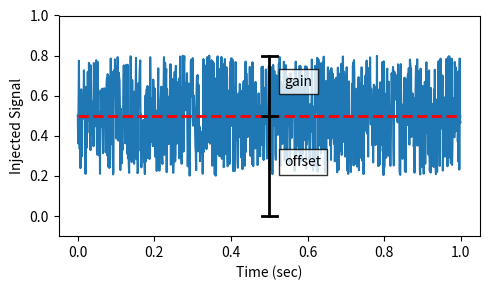

Write Python code to recreate this figure.
import matplotlib.pyplot as plt
import numpy as np
import random

t_step = 1e-3
tt = np.arange(0, 1, t_step)
yy = np.zeros_like(tt)

offset = 0.5
gain = 0.3

t_local = 0
for idx,t in enumerate(tt):
    yy[idx] = random.uniform(-1, 1)*gain + offset

fig, ax = plt.subplots(nrows=1, ncols=1, figsize=(5,3))
ax.plot(tt, yy)

ax.set_ylim(-0.1, 1)

ax.set_xlabel("Time (sec)")
ax.set_ylabel("Injected Signal")

anno_lw = 2

ax.plot([0,1], [offset, offset], color='red', linewidth=anno_lw, linestyle='dashed')
ax.plot([0.5-0.02, 0.5+0.02], [offset, offset], color='black', linewidth=anno_lw)

# Add gain label
ax.plot([0.5-0.02, 0.5+0.02], [offset+gain, offset+gain], color='black', linewidth=anno_lw)
ax.plot([0.5, 0.5], [offset, offset+gain], color='black', linewidth=anno_lw)
ax.text(0.5 + 0.04, offset+gain/2, "gain",  ha="left", bbox=dict(facecolor='white', alpha=0.8))

ax.plot([0.5-0.02, 0.5+0.02], [0, 0], color='black', linewidth=anno_lw)
ax.plot([0.5, 0.5], [0, offset], color='black', linewidth=anno_lw)
ax.text(0.5 + 0.04, offset/2, "offset",  ha="left", bbox=dict(facecolor='white', alpha=0.8))

fig.tight_layout()

fig.show()